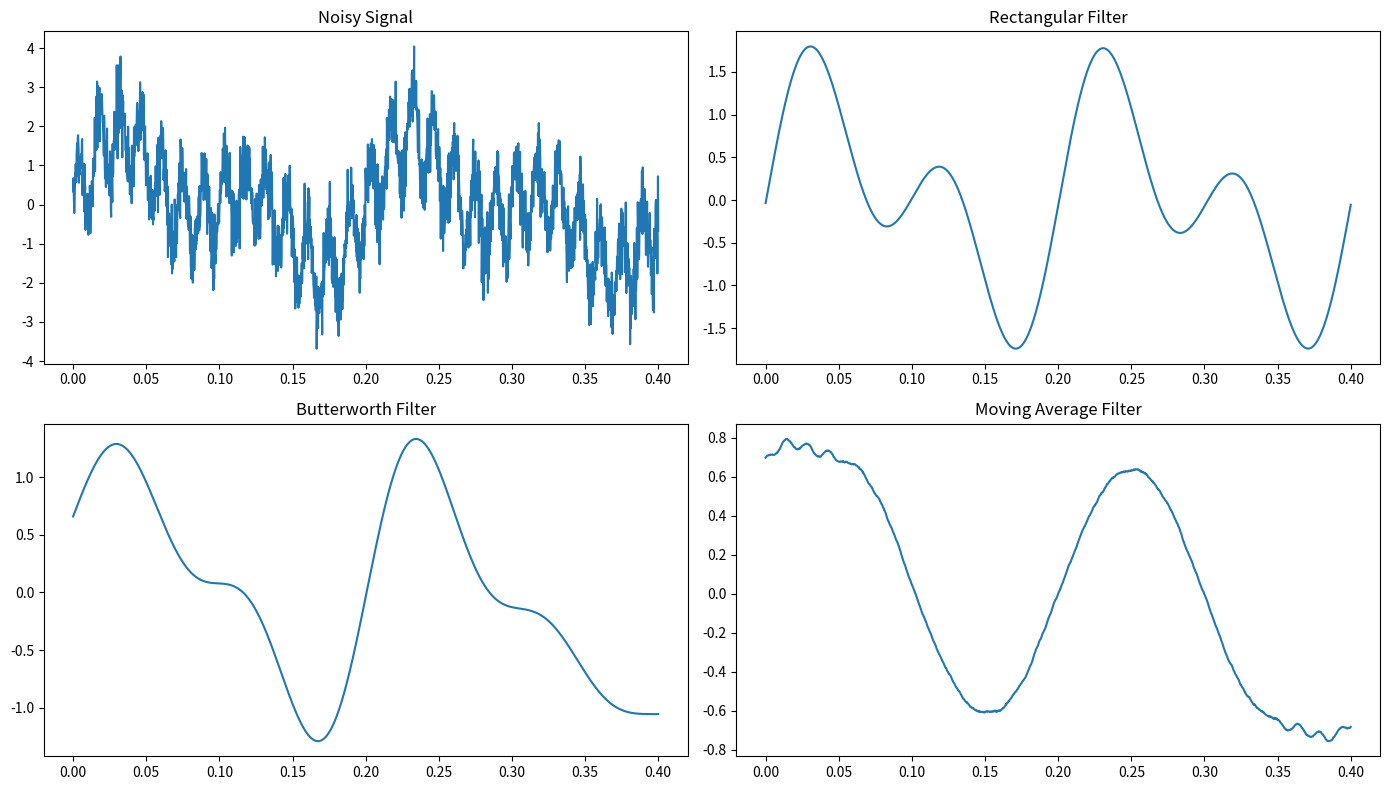

This chart was generated by the following Python code:
# %%
# ---------------------------------------------
# ----- INFORMATIONS -----
#   Author          : louis tomczyk
#   Institution     : Telecom Paris
#   Email           : [email redacted]
#   Version         : 1.0.0
#   Date            : 2024-06-27
#   License         : GNU GPLv2
#                       CAN:    commercial use - modify - distribute -
#                               place warranty
#                       CANNOT: sublicense - hold liable
#                       MUST:   include original - disclose source -
#                               include copyright - state changes -
#                               include license
#
# ----- CHANGELOG -----
#   1.0.0 (2023-06-28) - creation
# 
# ----- MAIN IDEA -----
# Filtering signals
#
# ----- BIBLIOGRAPHY -----
#   Articles/Books
#   [A1] Authors         :
#        Title           :
#        Journal/Editor  :
#        Volume - N°     :
#        Date            :
#        DOI/ISBN        :
#        Pages           :
#  ----------------------
#   CODE
#   [C1] Author          :
#        Contact         :
#        Laboratory/team :
#        Institution     :
#        Date            :
#        Program Title   : 
#        Code Version    : 
#        Web Address     :
# ---------------------------------------------
# %%


import numpy as np
from scipy.signal import butter, filtfilt
import matplotlib.pyplot as plt

#%%
def my_low_pass_filter(signal, filter_params):
# =============================================================================
# signal         : signal to filter
# filter_params  : changes according to the filter type
# rectangular_filter:
# =============================================================================

    def rectangular_filter(signal, cutoff, fs,):
        n           = len(signal)
        freq        = np.fft.fftshift(np.fft.fftfreq(n, d=1/fs))
        dt          = 1/fs
        time        = np.linspace(0, (n-1)*dt, n)

        fft_signal  = np.fft.fftshift(np.fft.fft(signal))
        filter_mask = np.abs(freq) <= cutoff
        
        fft_signal[~filter_mask] = 0
        filtered_signal = np.fft.ifft(np.fft.fftshift(fft_signal))
        

        # plt.figure()
        # plt.semilogy(freq, np.abs(fft_signal), label="signal fft")
        # plt.semilogy(freq, np.abs(filter_mask), label="filter")
        # plt.legend()
        # plt.xlim([-15,15])
        # plt.show()
        # 
        # plt.figure()
        # plt.plot(time, signal)
        # plt.plot(time, np.real(filtered_signal), label="filtered signal")
        # plt.legend()
        # plt.show()

        return np.real(filtered_signal)
    # ----------------------------------------------------------------------- #
    
    def butterworth_filter(signal, cutoff, order, fs):
        nyq             = 0.5 * fs
        normal_cutoff   = cutoff / nyq
            
        b, a            = butter(order, normal_cutoff, btype='low')
        y               = filtfilt(b, a, signal)
        
        return y
    # ----------------------------------------------------------------------- #
    
    def moving_average_filter(signal, window_size, average_type='uniform'):
        
        if average_type == 'uniform':
            window = np.ones(int(window_size)) / float(window_size)
            
        elif average_type == 'gaussian':
            std_dev = window_size / 6
            window  = np.exp(-0.5 * (np.linspace(-3, 3, window_size) / std_dev) ** 2)
            window  /= np.sum(window)
        else:
            raise ValueError("Invalid average type. Use 'uniform' or 'gaussian'.")
        
        filtered_signal = np.convolve(signal, window, 'same')
        
        return filtered_signal
    # ----------------------------------------------------------------------- #
    
    filter_type = filter_params.get('type', '').lower()
    
    if 'rect' in filter_type:
        return rectangular_filter(signal, filter_params['cutoff'], filter_params['fs'])
    
    elif 'butter' in filter_type:
        return butterworth_filter(signal, filter_params['cutoff'], filter_params['order'], filter_params['fs'])

    elif 'moving_average' in filter_type:
        return moving_average_filter(signal, filter_params['window_size'])
    
    else:
        raise ValueError("Invalid filter type. Use 'rectangular', 'butterworth', or 'moving_average'.")

#%%
def generate_noisy_signal(snr_db, fs, duration, freqs):
    
    t               = np.linspace(0, duration, int(fs*duration))
    signal          = sum(np.sin(2 * np.pi * f * t) for f in freqs)
    signal_power    = np.mean(signal ** 2)
    snr_linear      = 10 ** (snr_db / 10)
    noise_power     = signal_power / snr_linear
    noise           = np.random.normal(0, noise_power, t.shape)
    noisy_signal    = signal + noise
    
    return t, noisy_signal

#%%
# Paramètres
fs          = 5000          # sampling frequency (Hz)
duration    = 0.4           # signal duration (s)
freqs       = [5,10,70]     # sinus frequencies (Hz)
snr_db      = 5             # signal to noise raio (dB)
cutoff      = 10            # cutting frequency
order       = 4             # Butterworth filter ordre
window_size = fs/cutoff     # size of winwdow for moving average



# Génération du signal bruité
t, noisy_signal = generate_noisy_signal(snr_db, fs, duration, freqs)

# Paramètres des filtres
rect_filter_params = {
    'type'          : 'rectangular',
    'cutoff'        : cutoff,
    'fs'            : fs
}

butter_filter_params = {
    'type'          : 'butterworth',
    'order'         : order,
    'cutoff'        : cutoff,
    'fs'            : fs
}

ma_filter_params = {
    'type'          : 'moving_average',
    'window_size'   : window_size,
    'average_type'  : 'uniform'
}

# Application des filtres
filtered_signal_rect    = my_low_pass_filter(noisy_signal, rect_filter_params)
filtered_signal_butter  = my_low_pass_filter(noisy_signal, butter_filter_params)
filtered_signal_ma      = my_low_pass_filter(noisy_signal, ma_filter_params)

# Affichage des résultats
plt.figure(figsize=(14, 8))

plt.subplot(2, 2, 1)
plt.plot(t, noisy_signal)
plt.title('Noisy Signal')

plt.subplot(2, 2, 2)
plt.plot(t, filtered_signal_rect)
plt.title('Rectangular Filter')

plt.subplot(2, 2, 3)
plt.plot(t, filtered_signal_butter)
plt.title('Butterworth Filter')

plt.subplot(2, 2, 4)
plt.plot(t, filtered_signal_ma)
plt.title('Moving Average Filter')

plt.tight_layout()
plt.show()
